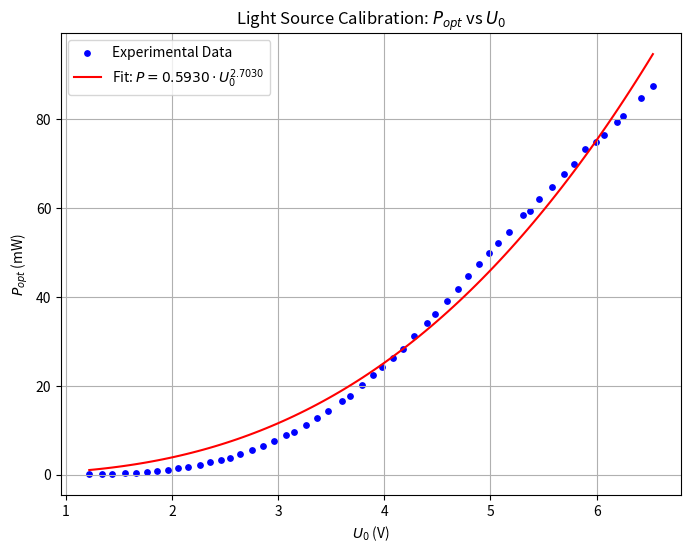

The matplotlib source for this figure:
import numpy as np
import matplotlib.pyplot as plt
from scipy.optimize import curve_fit
import matplotlib

# Set backend to avoid display issues
matplotlib.use('Agg')

# Data
U0 = np.array([
    1.22, 1.34, 1.43, 1.56, 1.66, 1.76, 1.86, 1.96, 2.06, 2.15,
    2.26, 2.36, 2.46, 2.55, 2.64, 2.75, 2.86, 2.96, 3.07, 3.15,
    3.26, 3.37, 3.47, 3.60, 3.68, 3.79, 3.89, 3.98, 4.08, 4.18,
    4.28, 4.40, 4.48, 4.59, 4.69, 4.79, 4.89, 4.99, 5.07, 5.17,
    5.31, 5.37, 5.46, 5.58, 5.69, 5.79, 5.89, 5.99, 6.07, 6.19,
    6.25, 6.42, 6.53
])

P = np.array([
    0.1, 0.1, 0.2, 0.3, 0.4, 0.6, 0.8, 1.1, 1.4, 1.7,
    2.2, 2.8, 3.3, 3.8, 4.6, 5.5, 6.4, 7.5, 8.8, 9.6,
    11.1, 12.8, 14.4, 16.5, 17.7, 20.1, 22.4, 24.2, 26.3, 28.2,
    31.2, 34.2, 36.2, 39.1, 41.8, 44.6, 47.3, 49.8, 52.0, 54.5,
    58.3, 59.3, 62.0, 64.6, 67.5, 69.9, 73.2, 74.7, 76.4, 79.2,
    80.6, 84.7, 87.5
])

# Define the power law function P = B * U0^(m+1) -> y = a * x^b
def power_law(x, a, b):
    return a * np.power(x, b)

# Fit the data
popt, pcov = curve_fit(power_law, U0, P)
a_fit, b_fit = popt

# Generate fitted line points
x_fit = np.linspace(min(U0), max(U0), 100)
y_fit = power_law(x_fit, a_fit, b_fit)

# Plotting
plt.figure(figsize=(8, 6))
plt.scatter(U0, P, color='blue', label='Experimental Data', s=15)
plt.plot(x_fit, y_fit, 'r-', label=f'Fit: $P = {a_fit:.4f} \\cdot U_0^{{{b_fit:.4f}}}$')
plt.xlabel('$U_0$ (V)')
plt.ylabel('$P_{opt}$ (mW)')
plt.title('Light Source Calibration: $P_{opt}$ vs $U_0$')
plt.legend()
plt.grid(True)

# Save the figure
output_path = 'fig_experiment3.png'
plt.savefig(output_path, dpi=300)
print(f"Figure saved to {output_path}")

# Output results for LaTeX
print("FIT_RESULTS_BEGIN")
print(f"B = {a_fit:.4f}")
print(f"n = m + 1 = {b_fit:.4f}")
print(f"Equation: P_{{opt}} = {a_fit:.4f} \\cdot U_0^{{{b_fit:.4f}}}")
print("FIT_RESULTS_END")
